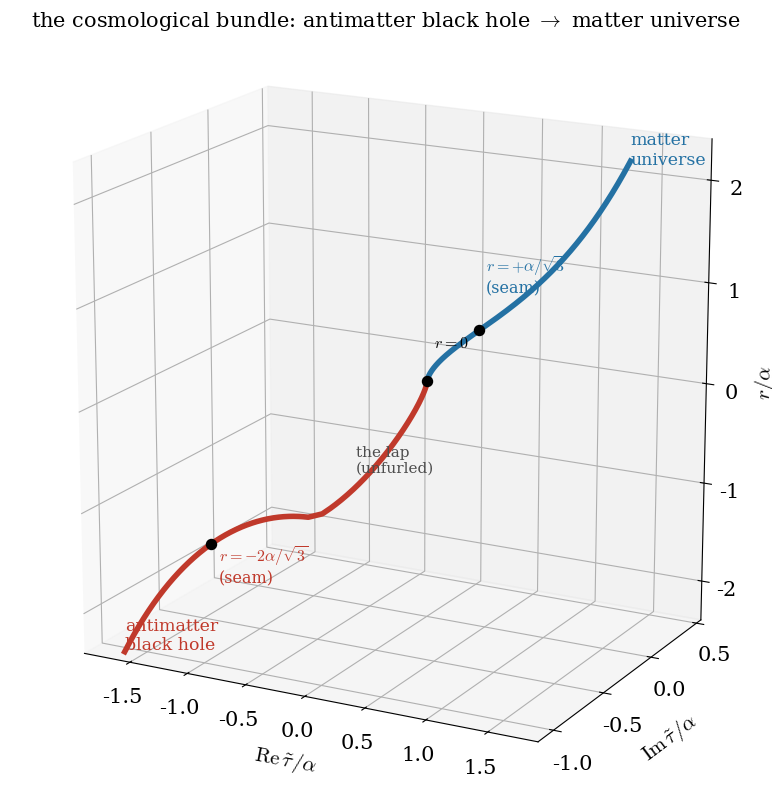

Source code (Python):
"""G -- the cosmological bundle, strung out and unfurled.
ONE privileged worldline (the bold bead of panels A/B), plotted in (Re tau~, Im tau~, r): the
antimatter black hole collapsing (RED, r<0) through r=0 and continuing as our matter universe
(BLUE, r>0). Real r, complex tau~ -- the three axes the cosmological bundle needs.

The branch is the NEGATIVE-imaginary one (arg r = +pi): sinh(w) = -i|r/A|^{3/2}, w=3tau~/2a.
  collapse run : |sinh|>1 -> Im tau~ = -pi/3 fixed, Re tau~ = -(2/3)arccosh(u)   (comes in from -Re)
  the LAP lift : |sinh|<1 -> Re tau~ = 0,           Im tau~ = -(2/3)arcsin(u) : -pi/3 -> 0
  matter univ. : r>0      -> Im tau~ = 0,           Re tau~ = +(2/3)arcsinh((r/A)^{3/2})
The collapse side and the cosmology side are STRUCTURALLY DIFFERENT curves -- the collapse is a run
plus a lift (the lap, here unfurled instead of jagged); the cosmology is a single real curve.

Seam points (the boing roots of panel E) land exactly:
  r=-2a/sqrt3 : |sinh|=2      -> Re tau~ = -(2/3)arccosh(2)
  r=+a/sqrt3  : |sinh|=1/sqrt2-> Re tau~ = +(2/3)arcsinh(1/sqrt2)
and arccosh(2) = 2 arcsinh(1/sqrt2) EXACTLY -> the two seam points sit at -2d and +d: the 2:1 (120/240)."""
import numpy as np, matplotlib; matplotlib.use('Agg'); import matplotlib.pyplot as plt
from mpl_toolkits.mplot3d import Axes3D  # noqa
plt.rcParams.update({'font.family':'serif','font.size':15,'mathtext.fontset':'cm'})
BLUE,RED='#2471a3','#c0392b'
al=1.0; M2=2/(3*np.sqrt(3)); A=(M2*al**2)**(1/3); rmax=2.4
def cosmo(r):
    if r>=0: return (2/3)*np.arcsinh((r/A)**1.5), 0.0
    u=abs(r/A)**1.5
    if u<=1: return 0.0, -(2/3)*np.arcsin(u)
    return -(2/3)*np.arccosh(u), -np.pi/3
def curve(rs):
    P=np.array([cosmo(r) for r in rs]); return P[:,0],P[:,1],np.asarray(rs)

fig=plt.figure(figsize=(9.6,8.2)); ax=fig.add_subplot(111,projection='3d')
xr,yr,rr=curve(np.linspace(-rmax,-1e-6,600))    # antimatter: collapse run + lap lift
xb,yb,rb=curve(np.linspace(0,rmax,400))         # matter universe
ax.plot(xr,yr,rr,color=RED,lw=4.0)
ax.plot(xb,yb,rb,color=BLUE,lw=4.0)
# the three marked points: the boing roots / seam points
for r,lab,col,dz in [(-2/np.sqrt(3),r'$r{=}{-}2\alpha/\sqrt{3}$'+'\n(seam)',RED,-0.42),
                     (0.0,r'$r{=}0$',  'k',0.30),
                     (1/np.sqrt(3), r'$r{=}{+}\alpha/\sqrt{3}$'+'\n(seam)',BLUE,0.34)]:
    x,y=cosmo(r); ax.scatter([x],[y],[r],color='k',s=52,zorder=10)
    ax.text(x,y+0.06,r+dz,lab,fontsize=11.5,color=col)
ax.text(xr[0],yr[0],rr[0]*0.99,'antimatter\nblack hole',color=RED,fontsize=12.5)
ax.text(xb[-1],0,rb[-1]*0.99,'matter\nuniverse',color=BLUE,fontsize=12.5)
ax.text(-0.05,-0.62,-0.55,'the lap\n(unfurled)',color='0.3',fontsize=11)
ax.set_xlabel(r'$\mathrm{Re}\,\tilde\tau/\alpha$',labelpad=8); ax.set_ylabel(r'$\mathrm{Im}\,\tilde\tau/\alpha$',labelpad=8)
ax.set_zlabel(r'$r/\alpha$',labelpad=6)
ax.set_xlim(-1.9,1.9); ax.set_ylim(-1.15,0.55); ax.set_zlim(-rmax,rmax)
ax.set_yticks([-1.0,-0.5,0.0,0.5]); ax.view_init(elev=17,azim=-62); ax.set_box_aspect((1,0.75,1),zoom=1.05)
ax.set_title('the cosmological bundle: antimatter black hole $\\to$ matter universe',fontsize=15,pad=4)
plt.tight_layout(); plt.savefig('G_explore.pdf',bbox_inches='tight'); plt.savefig('G_explore.png',dpi=150,bbox_inches='tight')
print('rendered')
